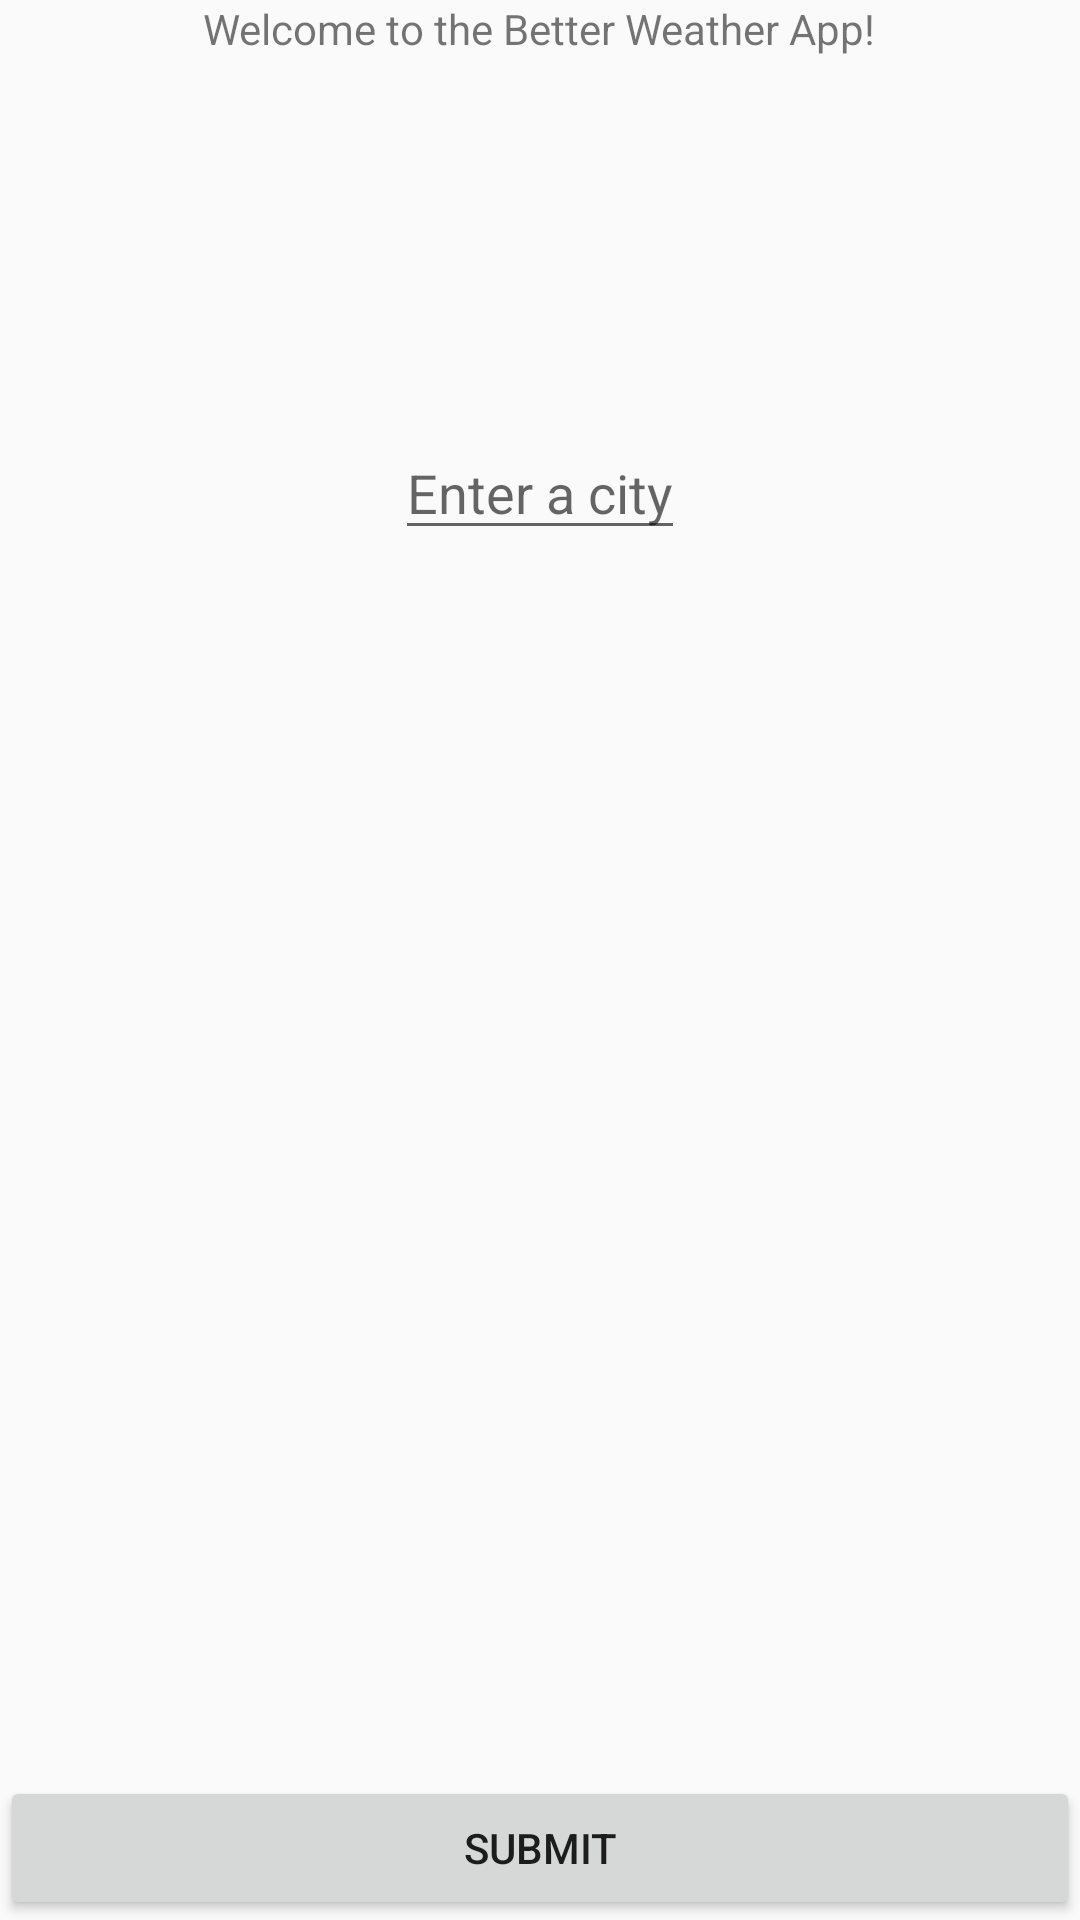

Produce the Android XML layout that renders to this screen, including the resource entries it uses.
<!-- AndroidManifest.xml: activity theme NoBarTheme -->
<!-- res/layout/activity_main.xml -->
<?xml version="1.0" encoding="utf-8"?>
<RelativeLayout xmlns:android="http://schemas.android.com/apk/res/android"
    xmlns:tools="http://schemas.android.com/tools"
    android:layout_width="match_parent"
    android:layout_height="match_parent"
    tools:context="com.example.guest.thebetterweatherapp.MainActivity">

    <TextView
        android:layout_width="wrap_content"
        android:layout_height="wrap_content"
        android:text="Welcome to the Better Weather App!"
        android:layout_centerHorizontal="true"
        android:id="@+id/textView" />

    <EditText
        android:layout_width="wrap_content"
        android:layout_height="wrap_content"
        android:id="@+id/editText"
        android:layout_below="@+id/textView"
        android:layout_centerHorizontal="true"
        android:layout_marginTop="123dp"
        android:hint="Enter a city"/>

    <Button
        android:layout_width="wrap_content"
        android:layout_height="wrap_content"
        android:text="Submit"
        android:id="@+id/button"
        android:layout_alignParentBottom="true"
        android:layout_alignParentLeft="true"
        android:layout_alignParentStart="true"
        android:layout_alignParentRight="true"
        android:layout_alignParentEnd="true" />

</RelativeLayout>
<!-- resources referenced by this layout -->
<resources>
  <style name="NoBarTheme" parent="Theme.AppCompat.Light.NoActionBar">
          
          <item name="colorPrimary">@color/colorPrimary</item>
          <item name="colorPrimaryDark">@color/colorPrimaryDark</item>
          <item name="colorAccent">@color/colorAccent</item>
      </style>
  <color name="colorPrimary">#0C9BAA</color>
  <color name="colorPrimaryDark">#0C9BAA</color>
  <color name="colorAccent">#F8B000</color>
</resources>
